Run: headless pygame with SDL's dummy video driver; simulated clock (each Clock.tick advances the game by its frame time, no real sleeping); random seed 0; keys injected as events and as key.get_pressed() state; no mouse input.
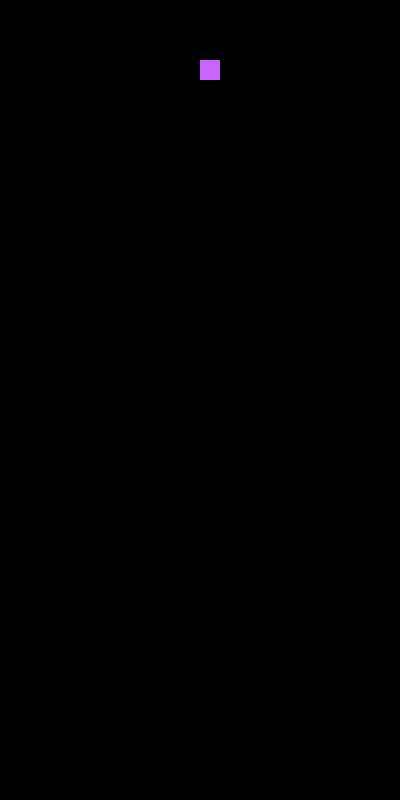
Frame 1 of 4 · flips 1–60 · no input
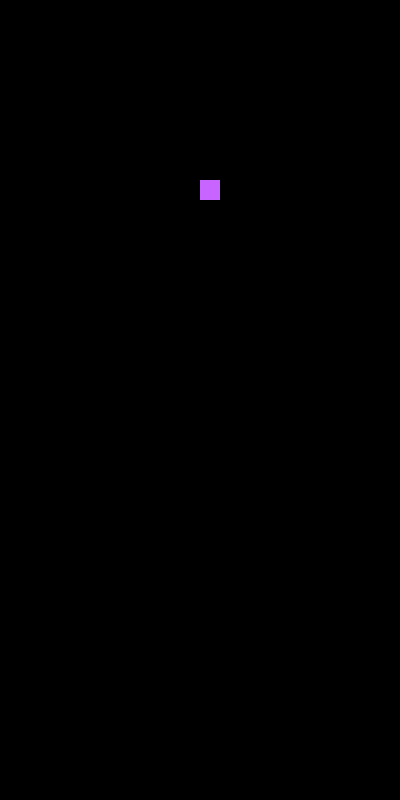
Frame 2 of 4 · flips 61–180 · tapped SPACE, RETURN · held RIGHT (→), D
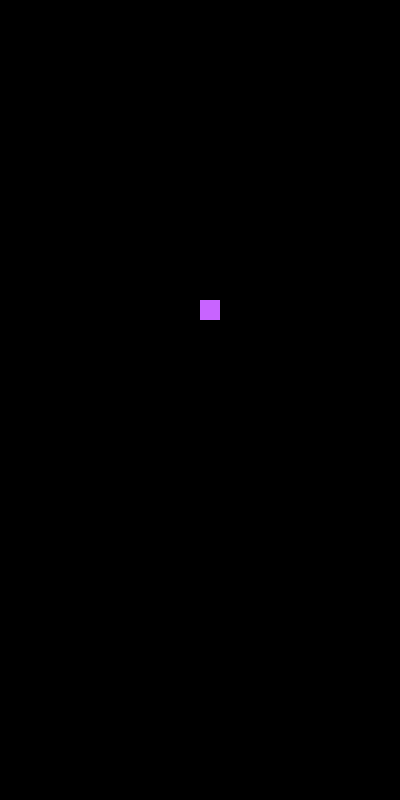
Frame 3 of 4 · flips 181–300 · held DOWN (↓), S
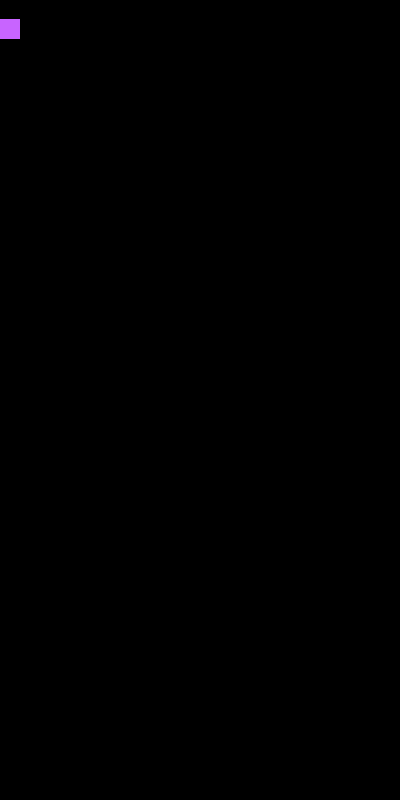
Frame 4 of 4 · flips 301–420 · held LEFT (←), A, UP (↑), W

The pygame program that drew these frames:

import pygame
import sys
import random

class Particle:

    def __init__(self, x):
        self.x = x
        self.y = 0
        self.vel = 1
        self.is_here = True

    def fall(self):
        self.y += self.vel
    
    def show(self):
        pygame.draw.rect(screen, (200,100,255), (self.x,self.y,20,20))
    
    def check_bottom(self):
        if self.y > height/2:
            self.is_here = False

width, height = 400,800
screen = pygame.display.set_mode((width,height))

particles = [Particle(width/2)]
probability = .001

while True:
    print(probability)
    if probability < .01:
        probability += .00000001
    # determine if a new particle will be added
    if random.random() < probability:
        particles.append(Particle(random.randint(0,width)))


    if len(particles) < 1:
        particles.append(Particle(random.randint(0,width)))

    for event in pygame.event.get():
        if event.type == pygame.QUIT:
            sys.exit()
    
    screen.fill((0,0,0))

    for p in particles:
        p.fall()
        p.show()
        p.check_bottom()
    
    for i in range(len(particles)-1, -1, -1):
        if not particles[i].is_here:
            del particles[i]

    pygame.display.flip()
